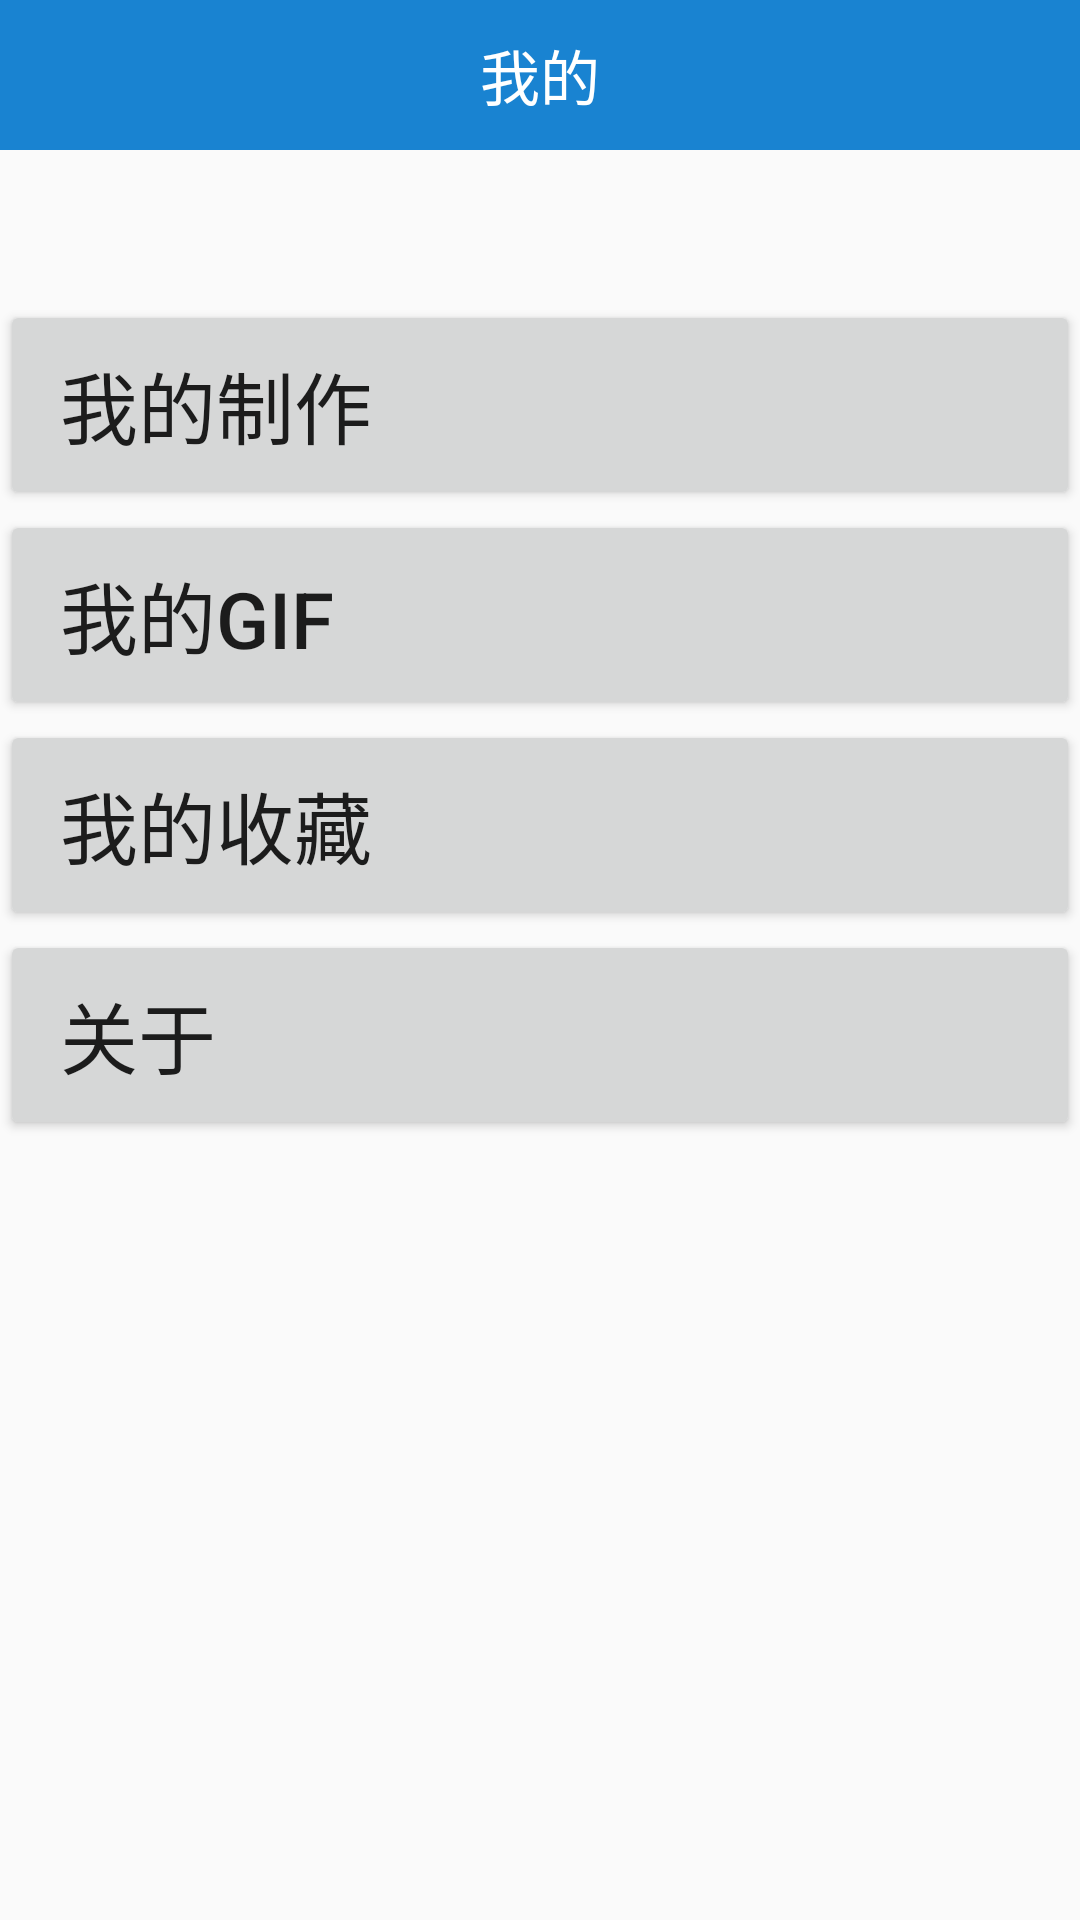

Here is an Android app screen rendered from its layout file. Give the layout XML and the strings, colors and styles it references.
<!-- AndroidManifest.xml: application theme AppTheme -->
<!-- res/layout/activity_user.xml -->
<?xml version="1.0" encoding="utf-8"?>

<LinearLayout xmlns:android="http://schemas.android.com/apk/res/android"
    xmlns:app="http://schemas.android.com/apk/res-auto"
    xmlns:tools="http://schemas.android.com/tools"
    android:id="@+id/paint_page"
    android:layout_width="match_parent"
    android:layout_height="match_parent"
    android:orientation="vertical">

    <android.support.v7.widget.Toolbar
        android:id="@+id/tl_head"
        android:layout_width="match_parent"
        android:layout_height="50dp"
        android:background="@color/blue_dark">
        <TextView
            android:id="@+id/tl_title"
            android:layout_width="wrap_content"
            android:layout_height="wrap_content"
            android:layout_gravity="center"
            android:text="我的"
            android:textSize="20dp"
            android:textColor="#ffffff"
            />
    </android.support.v7.widget.Toolbar>

    <LinearLayout
        android:id="@+id/ll_container"
        android:layout_width="match_parent"
        android:layout_height="0dp"
        android:layout_weight="1"
        android:gravity="top|center"
        android:orientation="vertical"
        android:paddingTop="50dp">
        <LinearLayout
            android:layout_width="match_parent"
            android:layout_height="wrap_content">
            <Button
                style="@style/InfoButton"
                android:text="我的制作"/>
        </LinearLayout>

        <LinearLayout
            android:layout_width="match_parent"
            android:layout_height="wrap_content">
            <Button
                style="@style/InfoButton"
                android:text="我的gif"/>
        </LinearLayout>

        <LinearLayout
            android:layout_width="match_parent"
            android:layout_height="wrap_content">
            <Button
                android:id="@+id/like"
                style="@style/InfoButton"
                android:text="我的收藏"/>
        </LinearLayout>

        <LinearLayout
            android:layout_width="match_parent"
            android:layout_height="wrap_content">

            <Button
                android:id="@+id/aboutUs"
                style="@style/InfoButton"
                android:onClick="turnTOAbout"
                android:text="关于" />
        </LinearLayout>

    </LinearLayout>

</LinearLayout>
<!-- resources referenced by this layout -->
<resources>
  <color name="blue_dark">#1983d1</color>
  <style name="InfoButton">
          <item name="android:layout_width">match_parent</item>
          <item name="android:layout_height">70dp</item>
          <item name="android:gravity">left|center</item>
          <item name="android:textSize">26sp</item>
          <item name="android:paddingLeft">20dp</item>
      </style>
  <style name="AppTheme" parent="Theme.AppCompat.Light.NoActionBar">
          
          <item name="colorPrimary">@color/colorPrimary</item>
          <item name="colorPrimaryDark">@color/colorPrimaryDark</item>
          <item name="colorAccent">@color/colorAccent</item>
          <item name="android:actionOverflowButtonStyle">@style/OverFlow</item>
      </style>
  <color name="colorPrimary">#3F51B5</color>
  <color name="colorPrimaryDark">#303F9F</color>
  <color name="colorAccent">#FF4081</color>
  <style name="OverFlow">
          <item name="android:src">@drawable/ic_more</item>
      </style>
  <!-- drawable ic_more: png bitmap (drawable-xhdpi, 664 bytes) -->
</resources>
